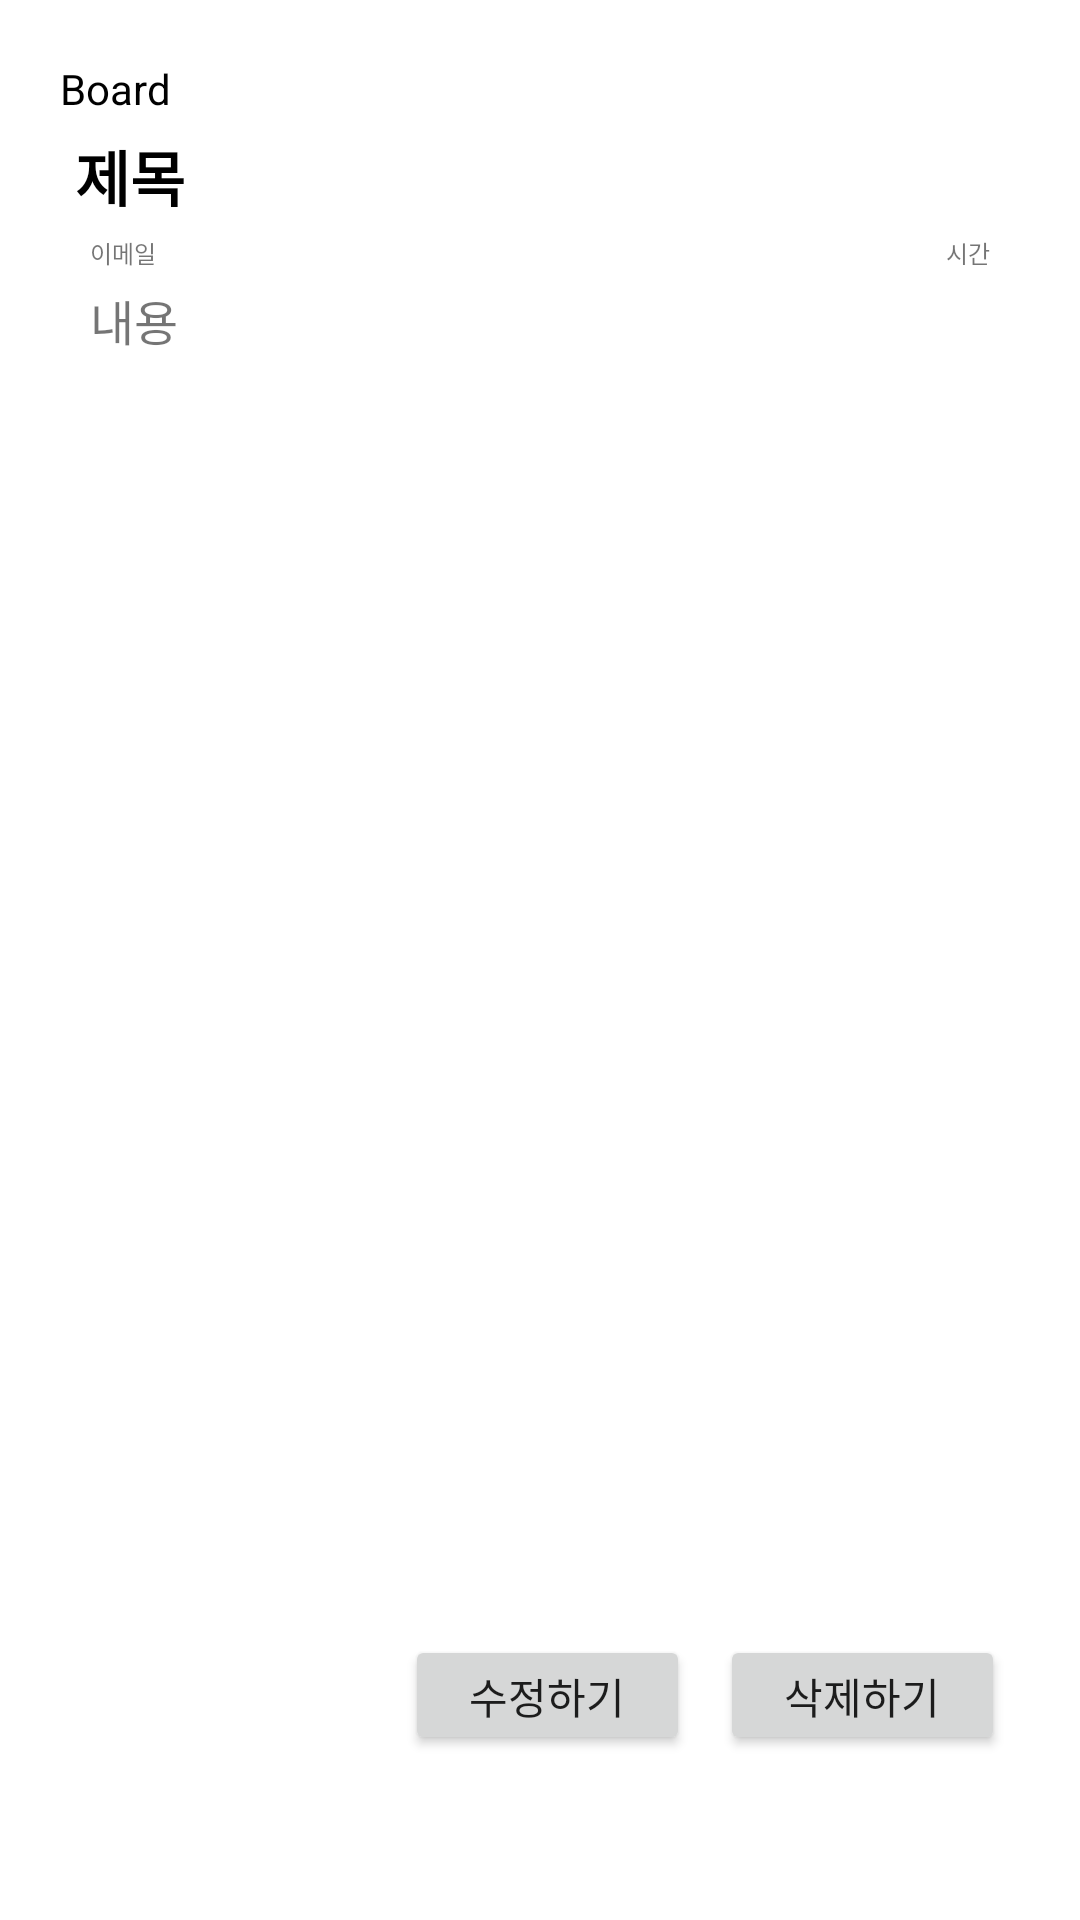

The Android layout XML behind this screen, and the referenced resources:
<!-- AndroidManifest.xml: application theme Theme.First_app.NoActionBar -->
<!-- res/layout/fragment_read.xml -->
<?xml version="1.0" encoding="utf-8"?>
<FrameLayout xmlns:android="http://schemas.android.com/apk/res/android"
    xmlns:tools="http://schemas.android.com/tools"
    android:layout_width="match_parent"
    android:layout_height="match_parent"
    tools:context=".ReadFragment"
    android:layout_marginTop="?attr/actionBarSize">

    <LinearLayout
        android:layout_width="match_parent"
        android:layout_height="match_parent"
        android:orientation="vertical"
        android:layout_margin="20dp">

        <TextView
            android:layout_width="match_parent"
            android:layout_height="wrap_content"
            android:text="Board"
            android:textColor="#000000" />
        <LinearLayout
            android:layout_width="match_parent"
            android:layout_height="wrap_content"
            android:orientation="vertical"
            android:layout_margin="5dp">
            <TextView
                android:id="@+id/tv_title"
                android:layout_width="match_parent"
                android:layout_height="wrap_content"
                android:text="제목"
                android:textColor="#000000"
                android:textSize="20sp"
                android:textStyle="bold" />
            <LinearLayout
                android:layout_width="match_parent"
                android:layout_height="wrap_content"
                android:orientation="horizontal"
                android:layout_marginVertical="5dp"
                android:layout_marginHorizontal="5dp">
                <TextView
                    android:id="@+id/tv_email"
                    android:layout_width="0dp"
                    android:layout_height="wrap_content"
                    android:layout_weight="1"
                    android:text="이메일"
                    android:textAlignment="viewStart"
                    android:textSize="8sp" />
                <TextView
                    android:id="@+id/tv_time"
                    android:layout_width="0dp"
                    android:layout_height="wrap_content"
                    android:layout_weight="1"
                    android:text="시간"
                    android:textAlignment="textEnd"
                    android:textSize="8sp"
                    />
            </LinearLayout>
            <TextView
                android:id="@+id/tv_body"
                android:layout_width="match_parent"
                android:layout_height="450dp"
                android:text="내용"
                android:textSize="16sp"
                android:layout_marginHorizontal="5dp"
                />
            <LinearLayout
                android:layout_width="200dp"
                android:layout_height="wrap_content"
                android:orientation="horizontal"
                android:layout_gravity="right">
                <Button
                    android:id="@+id/btn_update"
                    android:layout_width="0dp"
                    android:layout_weight="1"
                    android:layout_height="40dp"
                    android:layout_marginRight="5dp"
                    android:text="수정하기" />
                <Button
                    android:id="@+id/btn_delete"
                    android:layout_width="0dp"
                    android:layout_weight="1"
                    android:layout_marginLeft="5dp"
                    android:layout_height="40dp"
                    android:text="삭제하기" />
            </LinearLayout>
        </LinearLayout>
    </LinearLayout>
</FrameLayout>
<!-- resources referenced by this layout -->
<resources>
  <style name="Theme.First_app.NoActionBar">
          <item name="windowActionBar">false</item>
          <item name="windowNoTitle">true</item>
      </style>
</resources>
